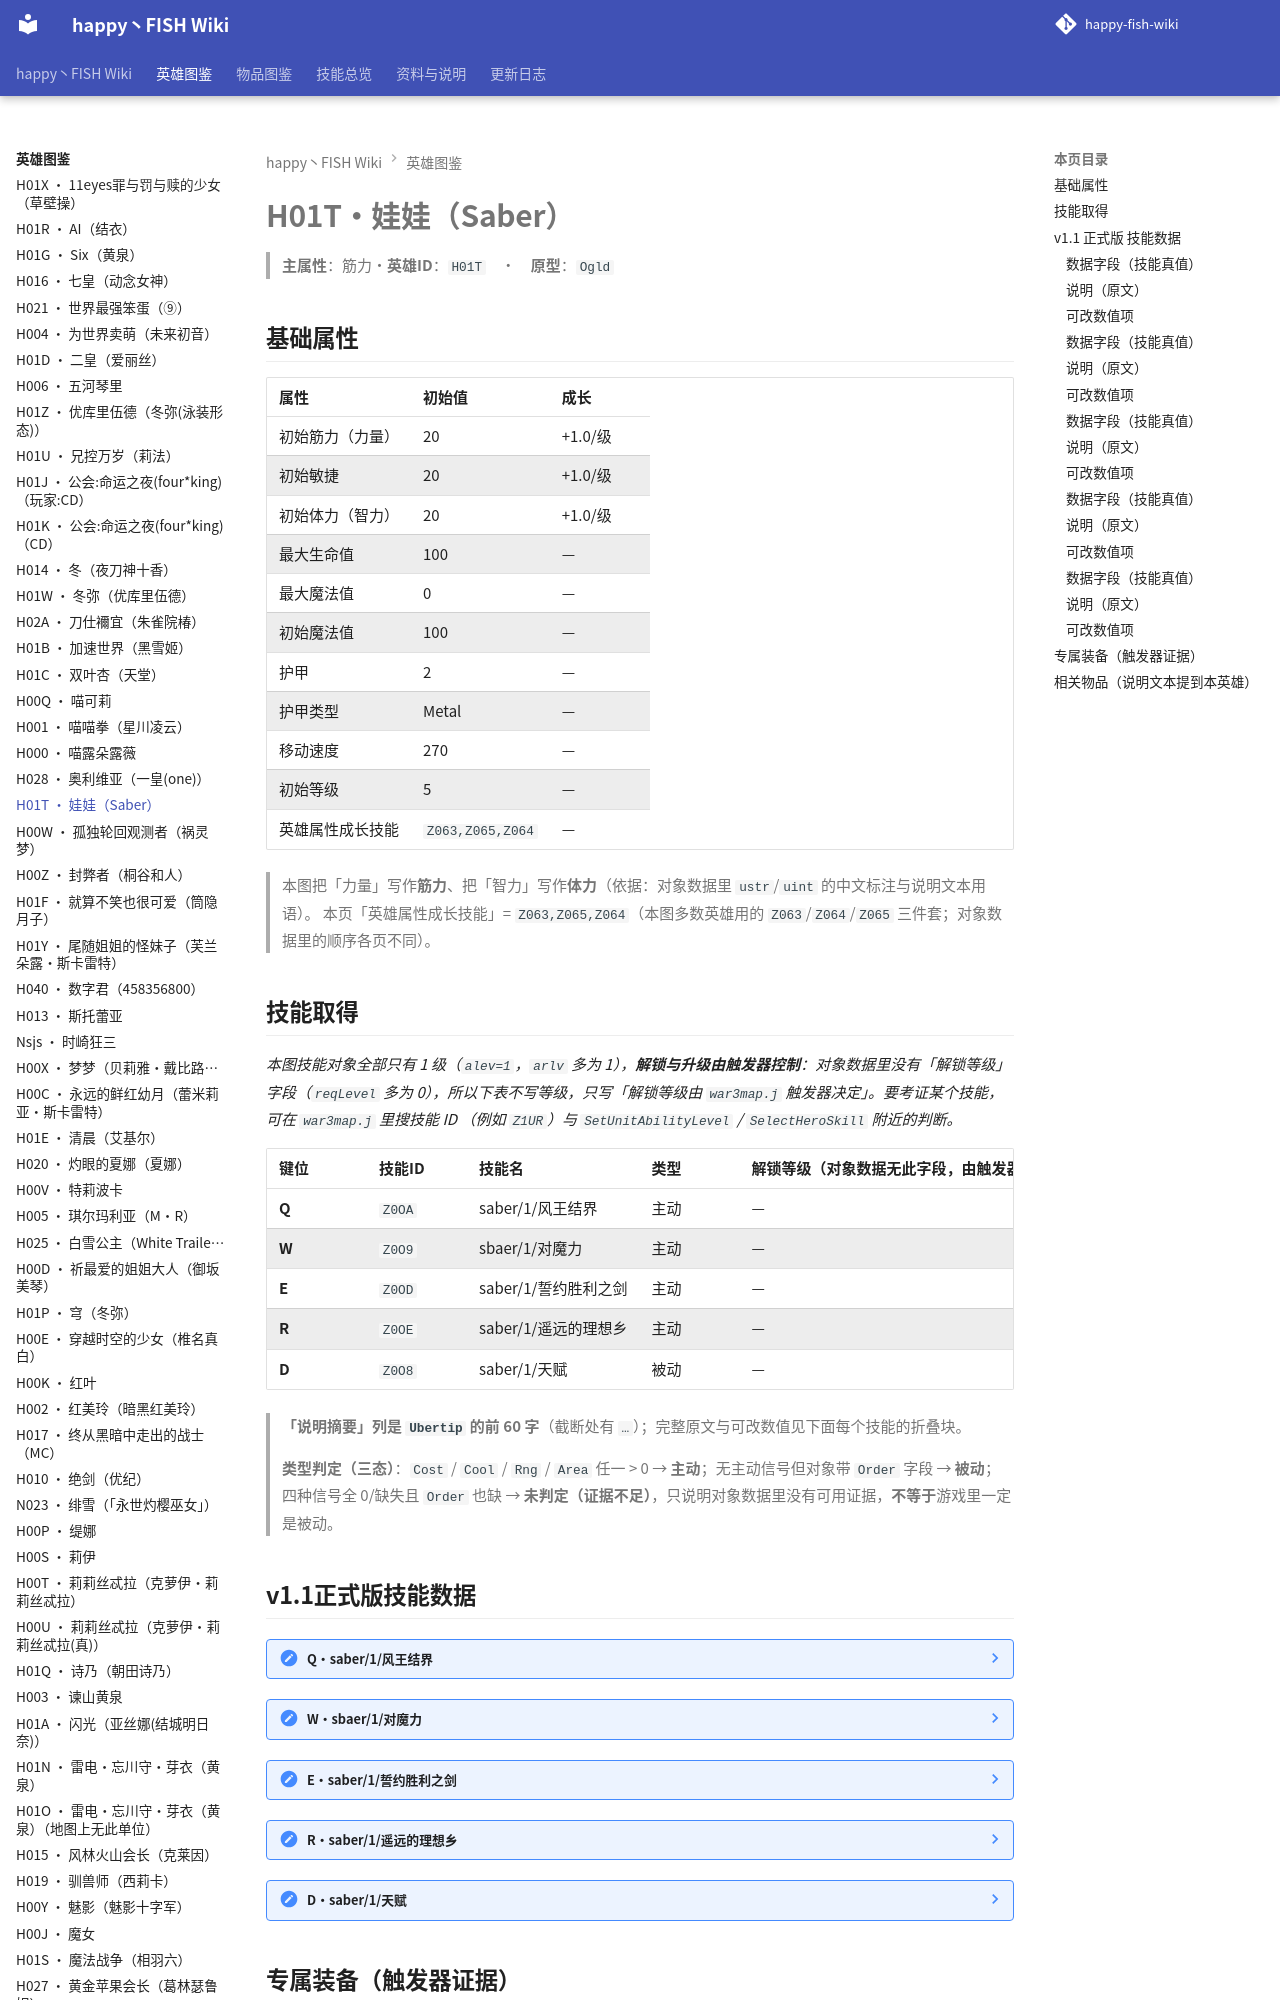

repository: slasher233/happy-fish-sao-wiki · page: heroes/娃娃/index.html · generator: mkdocs

# H01T · 娃娃（Saber）

> **主属性**：筋力　·　**英雄 ID**：`H01T`　·　**原型**：`Ogld`

## 基础属性

| 属性 | 初始值 | 成长 |
| --- | --- | --- |
| 初始筋力（力量） | 20 | +1.0 / 级 |
| 初始敏捷 | 20 | +1.0 / 级 |
| 初始体力（智力） | 20 | +1.0 / 级 |
| 最大生命值 | 100 | — |
| 最大魔法值 | 0 | — |
| 初始魔法值 | 100 | — |
| 护甲 | 2 | — |
| 护甲类型 | Metal | — |
| 移动速度 | 270 | — |
| 初始等级 | 5 | — |
| 英雄属性成长技能 | `Z063,Z065,Z064` | — |


> 本图把「力量」写作**筋力**、把「智力」写作**体力**（依据：对象数据里 `ustr`/`uint` 的中文标注与说明文本用语）。
> 本页「英雄属性成长技能」= `Z063,Z065,Z064`（本图多数英雄用的 `Z063`/`Z064`/`Z065` 三件套；对象数据里的顺序各页不同）。

## 技能取得

_本图技能对象全部只有 1 级（`alev=1`，`arlv` 多为 1），**解锁与升级由触发器控制**：对象数据里没有「解锁等级」字段（`reqLevel` 多为 0），所以下表不写等级，只写「解锁等级由 `war3map.j` 触发器决定」。要考证某个技能，可在 `war3map.j` 里搜技能 ID （例如 `Z1UR`）与 `SetUnitAbilityLevel` / `SelectHeroSkill` 附近的判断。_

| 键位 | 技能 ID | 技能名 | 类型 | 解锁等级（对象数据无此字段，由触发器控制） | 说明摘要 |
| --- | --- | --- | --- | --- | --- |
| **Q** | `Z0OA` | saber/1/风王结界 | 主动 | — | 像似魔力凝聚的空气化为风,并缠住剑身改变了折射率,使剑被无法看见,当这股力量被解放时,如狂风般的爆发 / 能力:能快速移动…（完整说明见下面技能数据块） |
| **W** | `Z0O9` | sbaer/1/对魔力 | 主动 | — | 阿尔托利亚拥有能使魔法阵和瞬间契约大魔术无效化的对魔力便是当代最高等级的魔术师也不能用魔术直接伤害到Sabar / 能力:…（完整说明见下面技能数据块） |
| **E** | `Z0OD` | saber/1/誓约胜利之剑 | 主动 | — | 藉由将所有者的魔力变换成光，再从往下挥的剑的前端如光束一般地放出来破坏万物. / 能力:对前方1000距离300范围内的敌…（完整说明见下面技能数据块） |
| **R** | `Z0OE` | saber/1/遥远的理想乡 | 主动 | — | 曾有你的森林,对我来说就是理想乡 / 能力:释放时能瞬间让saber每秒恢复(筋力\*60数值 附近的友军恢复(筋力\*30)…（完整说明见下面技能数据块） |
| **D** | `Z0O8` | saber/1/天赋 | 被动 | — | 在战场上不断的战斗所获得累积的经验,更懂的如何用招式压制敌人 / 能力:攻击敌人时发动压制,造成伤害(筋力\*2) / 伤害类…（完整说明见下面技能数据块） |


> **「说明摘要」列是 `Ubertip` 的前 60 字**（截断处有 `…`）；完整原文与可改数值见下面每个技能的折叠块。

> **类型判定（三态）**：`Cost` / `Cool` / `Rng` / `Area` 任一 > 0 → **主动**；无主动信号但对象带 `Order` 字段 → **被动**；四种信号全 0/缺失且 `Order` 也缺 → **未判定（证据不足）**，只说明对象数据里没有可用证据，**不等于**游戏里一定是被动。
